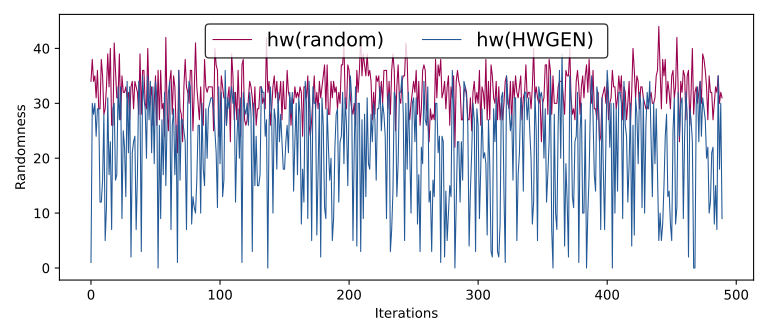

Source data for this figure (header and first rows):
hw(random), hw(HWGEN)
31, 20
31, 19
29, 30
35, 27
36, 14
32, 22
32, 32
37, 35
39, 27
39, 32
34, 1
38, 30
34, 28
35, 30
31, 24
36, 29
29, 29
29, 12
38, 12
35, 16
28, 28
29, 5
33, 11
39, 31
33, 17
40, 23
26, 7
26, 29
41, 30
36, 16
31, 17
31, 33
39, 27
27, 33
35, 9
32, 25
32, 22
33, 13
31, 34
32, 21
27, 33
33, 2
34, 21
29, 23
34, 24
33, 7
32, 17
28, 34
39, 30
28, 3
36, 35
36, 31
30, 29
29, 20
40, 35
31, 27
31, 34
33, 21
26, 33
30, 19
... 440 more rows
